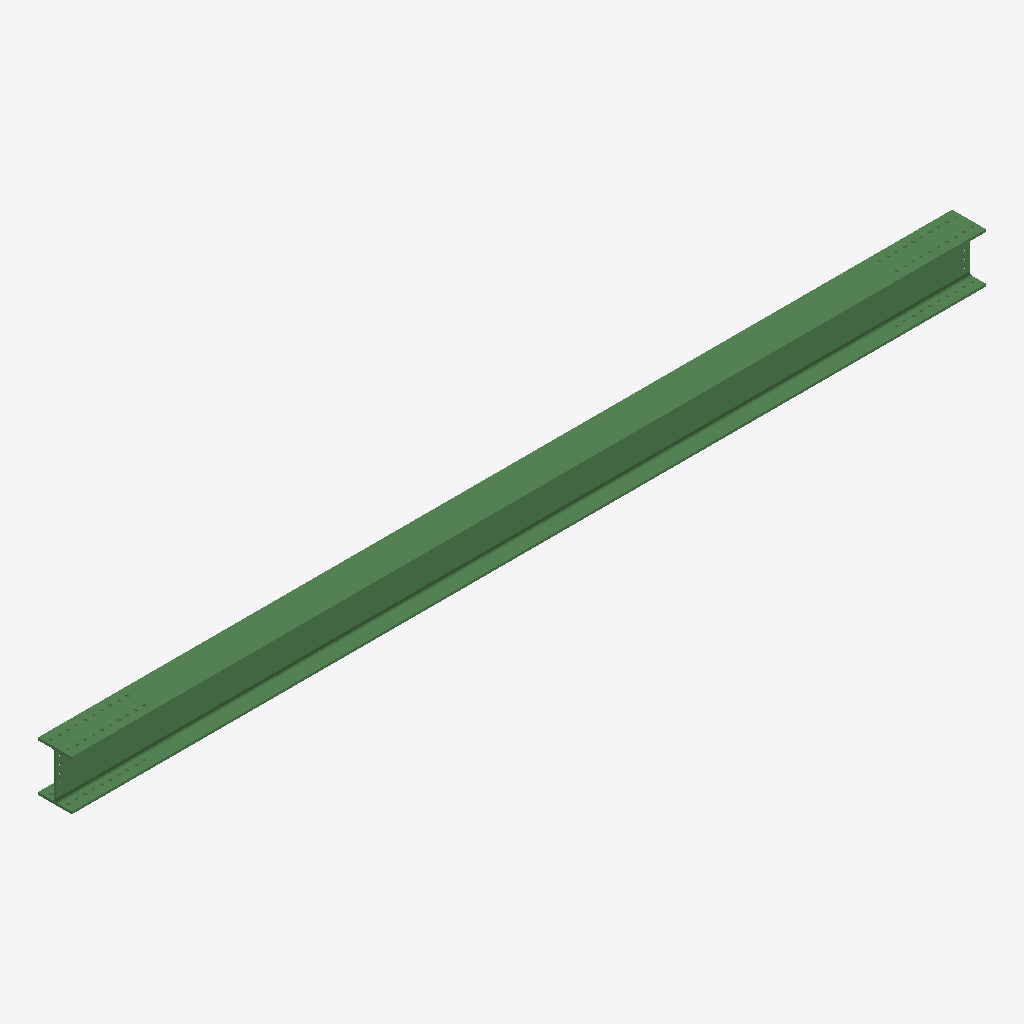
Isometric view of an IFC building model (IFC-SPF (STEP), schema IFC2X3, length unit millimetre), seen from the south-west, elements coloured by IFC class: 1 beam (green).
Extent 8.1 m × 0.3 m × 0.4 m (x, y, z). Storeys (1): Undefined at 0.00 m. Elements (1): 1 IfcBeam.

HEADER;
FILE_DESCRIPTION(('ViewDefinition[AISC_Steel_Detailing]','Option [BaseQuantities:Off]','Option [GridExport:On]','Option [Assemblies:Off]','Option [Bolts:On]','Option [Rebars:On]','Option [PourObjects:Off]','Option [Welds:On]','Option [SurfaceTreatments:On]','Option [LocationBy:0]','Option [ViewColors:Off]','Option [SectionedSpine:Off]','[2 more]'),'2;1');
FILE_NAME('b_951_Qty_1.ifc','2026-05-16T11:53:20',('GIOVANNIPC\\gcorrea'),('Structural Designer'),'IFC Database version: Work','Tekla Structures 2020 Service Pack 5, IFC Export','');
FILE_SCHEMA(('IFC2X3'));
ENDSEC;
DATA;
#37=IFCPROJECT('2G7ZFDNE16yBDU14FA92Me',#5,'Proyecto',$,$,$,$,(#11),#36);
#39=IFCSITE('2xvEzEinjBTea80yOTcujY',#5,'Obra',$,$,#38,$,$,.ELEMENT.,$,$,$,$,$);
#41=IFCBUILDING('3XjtPlo0X9PvlpVlRDmLC5',#5,'Undefined',$,$,#40,$,$,.ELEMENT.,$,$,$);
#43=IFCBUILDINGSTOREY('29hdEUCErFze9E_VIAceOd',#5,'Undefined',$,$,#42,$,$,.ELEMENT.,0.0);
#69=IFCBEAM('0dO_cGkp16RhDH3LijVzV6',#44,'BEAM','HEA450','HEA450',#47,#68,'ID2763e990-bb30-466e-b351-0d5b2d7fd7c6');
ENDSEC;
